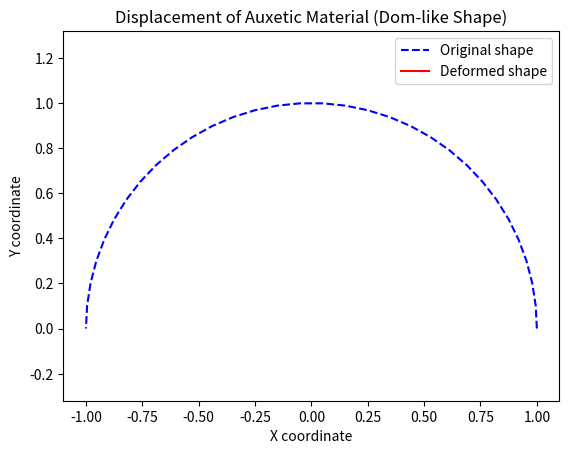

Reproduce this figure in Python.
import numpy as np
import matplotlib.pyplot as plt
from scipy.sparse import lil_matrix
from scipy.sparse.linalg import spsolve

# Parameters for auxetic material properties
young_modulus = 1e5  # Young's modulus
poisson_ratio = -0.3  # Negative Poisson's ratio for auxetic material

# Create a mesh for a dom-like shape (semi-sphere in 2D)
radius = 1.0
num_elements = 32

# Generate mesh points (semi-circle)
angles = np.linspace(0, np.pi, num_elements)
points = np.array([[radius * np.cos(angle), radius * np.sin(angle)] for angle in angles])
elements = [(i, i + 1) for i in range(len(points) - 1)]

# Define boundary conditions (fixed at the bottom)
bottom_nodes = [i for i, p in enumerate(points) if np.isclose(p[1], 0)]

# Assemble stiffness matrix and force vector
num_dofs = len(points) * 2
K = lil_matrix((num_dofs, num_dofs))
F = np.zeros(num_dofs)

# Material matrix for plane stress
E = young_modulus
nu = poisson_ratio
D = (E / (1 - nu**2)) * np.array([
    [1, nu, 0],
    [nu, 1, 0],
    [0, 0, (1 - nu) / 2]
])

# Loop over elements to assemble K and F
for el in elements:
    i, j = el
    xi, yi = points[i]
    xj, yj = points[j]
    length = np.sqrt((xj - xi)**2 + (yj - yi)**2)
    
    # Local stiffness matrix for a 2D truss element
    c = (xj - xi) / length
    s = (yj - yi) / length
    k_local = (E / length) * np.array([
        [c*c, c*s, -c*c, -c*s],
        [c*s, s*s, -c*s, -s*s],
        [-c*c, -c*s, c*c, c*s],
        [-c*s, -s*s, c*s, s*s]
    ])
    
    # Assembly into global stiffness matrix
    dof_map = [2*i, 2*i+1, 2*j, 2*j+1]
    for a in range(4):
        for b in range(4):
            K[dof_map[a], dof_map[b]] += k_local[a, b]

# Apply boundary conditions
for node in bottom_nodes:
    dof_x = 2 * node
    dof_y = 2 * node + 1
    K[dof_x, :] = 0
    K[dof_y, :] = 0
    K[dof_x, dof_x] = 1
    K[dof_y, dof_y] = 1
    F[dof_x] = 0
    F[dof_y] = 0

# Apply external force (gravity-like)
for i, p in enumerate(points):
    F[2*i + 1] -= 10  # Apply force in the negative y-direction

# Solve system of equations
U = spsolve(K.tocsc(), F)

# Extract displacements
displacements = U.reshape(-1, 2)

# Plot deformed shape
scale = 10  # Scaling factor for visualization
plt.figure()
plt.plot(points[:, 0], points[:, 1], 'b--', label='Original shape')
plt.plot(points[:, 0] + scale * displacements[:, 0], points[:, 1] + scale * displacements[:, 1], 'r-', label='Deformed shape')
plt.axis('equal')
plt.legend()
plt.title("Displacement of Auxetic Material (Dom-like Shape)")
plt.xlabel("X coordinate")
plt.ylabel("Y coordinate")
plt.show()

